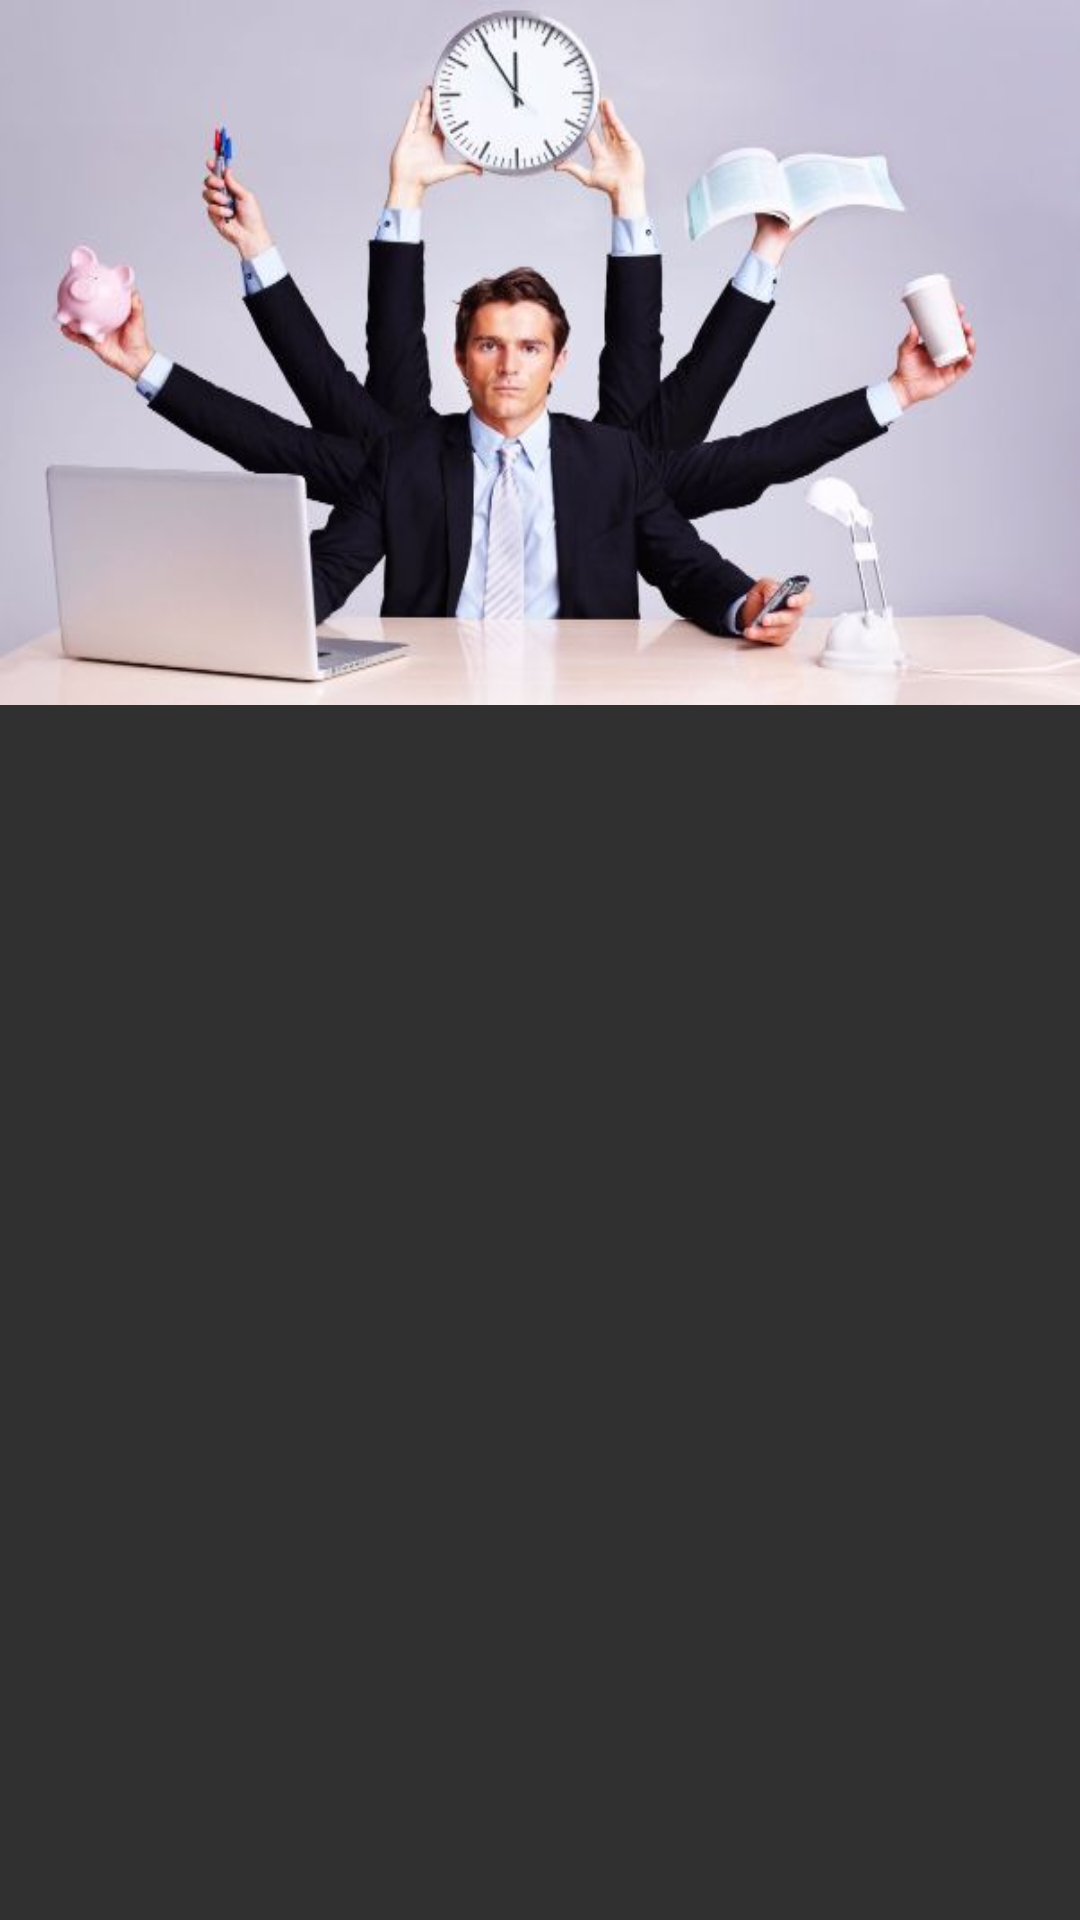

Android layout source for this screen:
<!-- AndroidManifest.xml: application theme Theme.AppCompat.NoActionBar -->
<!-- res/layout/event_recycler_header_managerial.xml -->
<?xml version="1.0" encoding="utf-8"?>
<LinearLayout xmlns:android="http://schemas.android.com/apk/res/android"
    android:layout_width="match_parent"
    android:layout_height="wrap_content"
    android:orientation="vertical">

    <ImageView
        android:id="@+id/header_img"
        android:layout_width="match_parent"
        android:layout_height="235dp"
        android:scaleType="fitXY"
        android:src="@drawable/manage_1" />

</LinearLayout>
<!-- resources referenced by this layout -->
<resources>
  <!-- drawable manage_1: jpg bitmap (drawable, 25118 bytes) -->
</resources>
